Run: headless pygame with SDL's dummy video driver; simulated clock (each Clock.tick advances the game by its frame time, no real sleeping); random seed 0; keys injected as events and as key.get_pressed() state; mouse plan: one left click at the window centre at the start of phase 2, then a move to the lower-right quarter at the start of phase 3.
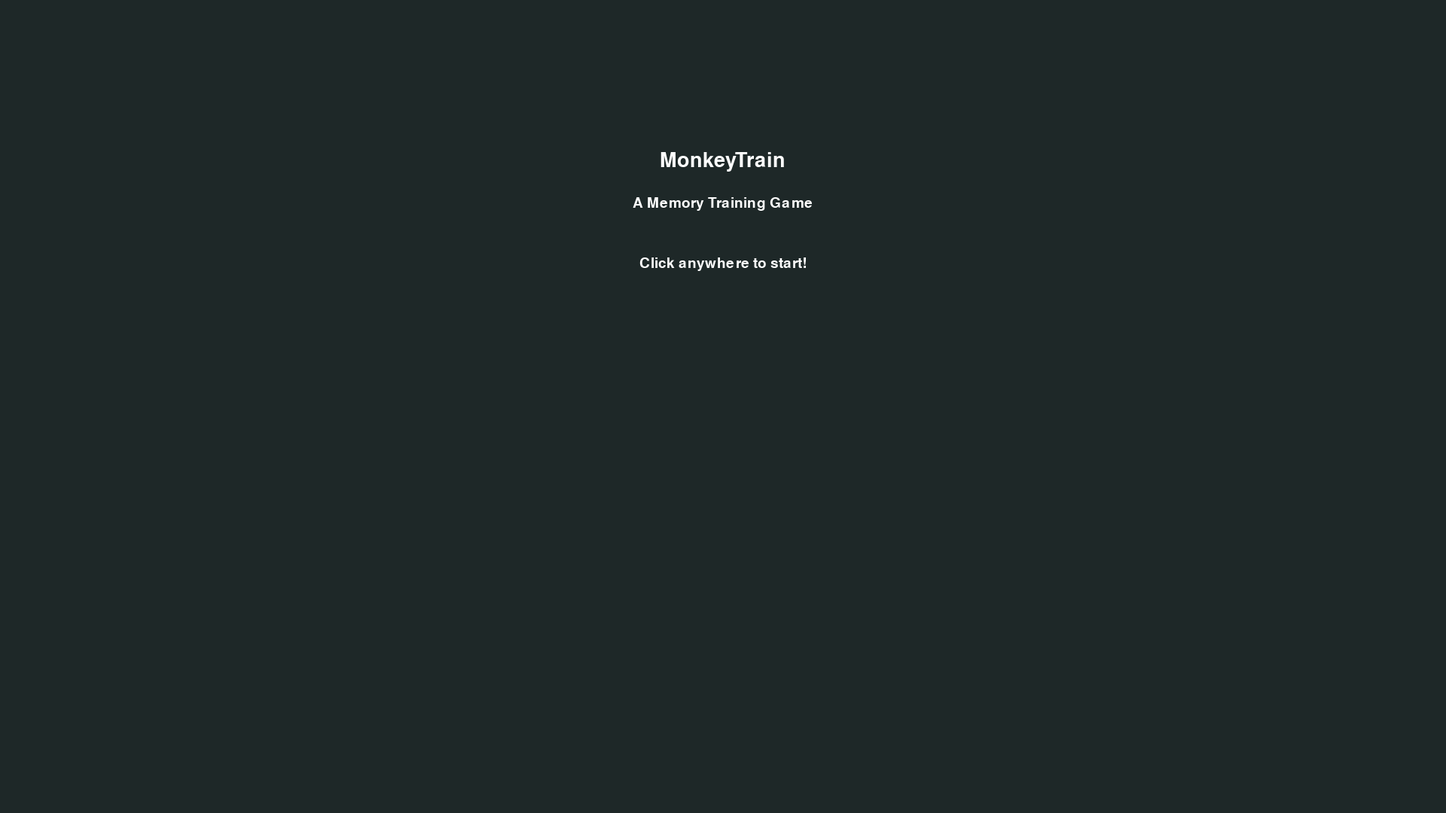
Frame 1 of 4 · flips 1–60 · no input
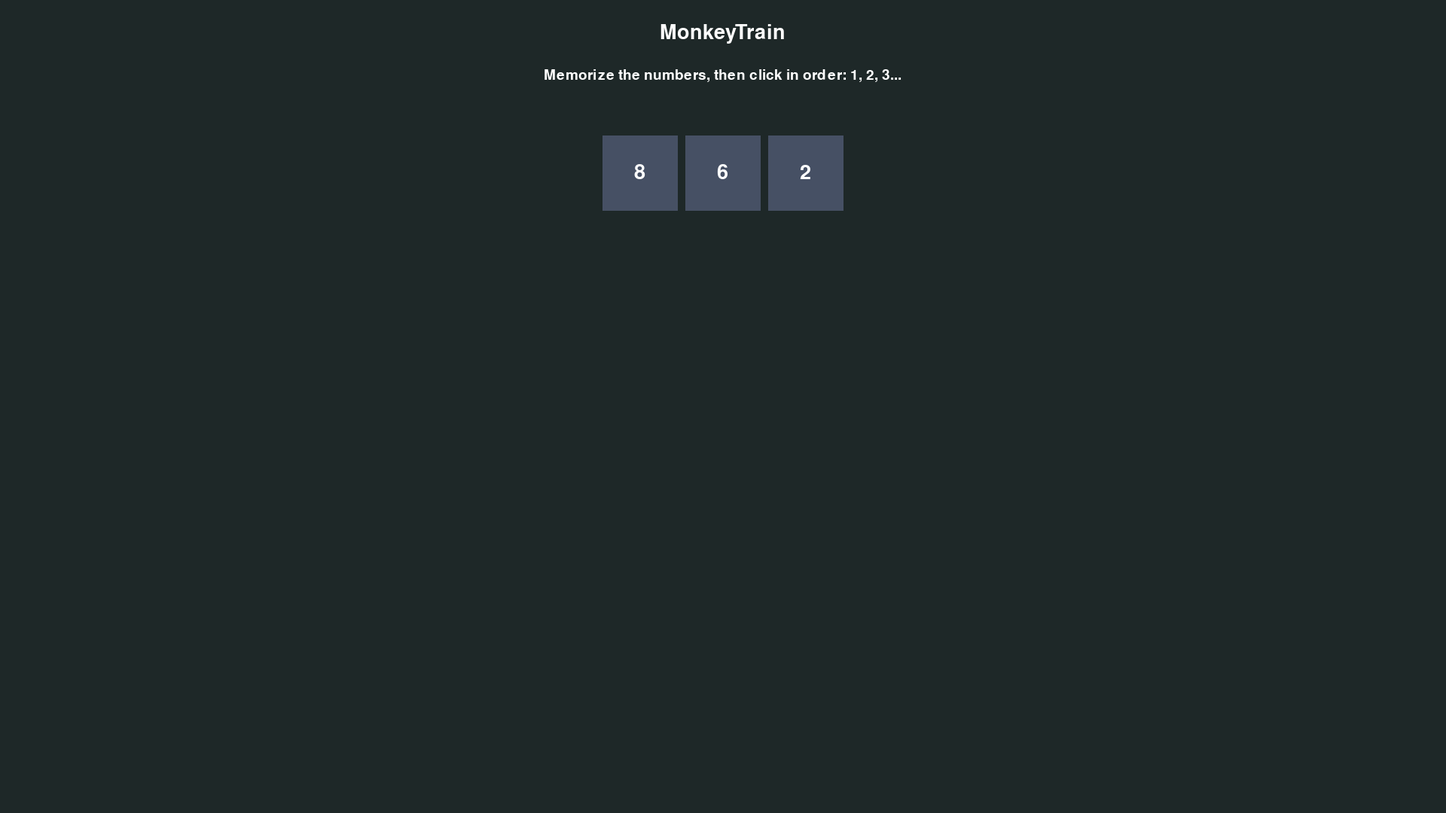
Frame 2 of 4 · flips 61–180 · clicked the window centre · tapped SPACE, RETURN · held RIGHT (→), D
Frame 3 of 4 · flips 181–300 · moved the mouse to the lower-right quarter · held DOWN (↓), S · screen unchanged from frame 2, image omitted
Frame 4 of 4 · flips 301–420 · held LEFT (←), A, UP (↑), W · screen unchanged from frame 3, image omitted

The pygame program that drew these frames:

import pygame
import random
import time

#Initialize pygame modules
pygame.init()

# =============================================================================
#Constants - Game Configurations
# =============================================================================

#Window Dimensions
Width = 1920
Height = 1080

#Colour definitions (RGB tuples)
colour_bg = (30, 40, 40)
colour_tile_reveealed = (70, 80, 100)
colour_tile_hidden = (110, 120, 140)
colour_text = (255, 255, 255)
colour_sucess = (100, 200, 100)
colour_failure = (200, 100, 100)

#font settings
font_large = pygame.font.SysFont("calibri", 40)
font_small = pygame.font.SysFont("calibri", 28)

#Game settings
base_display_time = 5.0 #Seconds to show numbers
tile_size = 100
tile_padding = 10


#Create the game window - dimensions must be passed with a tuple (width, height)
window = pygame.display.set_mode((Width, Height))
pygame.display.set_caption("MonkeyTrain")

# =============================================================================
# HELPER FUNCTIONS
# =============================================================================

def draw_text(surface, text, x, y, font, colour):
    text_image = font.render(text, True, colour)
    surface.blit(text_image, (x, y))


def draw_text_centered(surface, text, y, font, colour):
     text_image = font.render(text, True, colour)
     x = (Width - text_image.get_width()) // 2
     surface.blit(text_image, (x, y))


def generate_grid(grid_size):
     numbers = list(range(1, grid_size * grid_size + 1))
     random.shuffle(numbers)

     #Build the 2D Grid
     grid = []
     index = 0

     for row in range(grid_size):
        current_row = []
        for col in range(grid_size):
            current_row.append(numbers[index])
            index += 1
        grid.append(current_row)
    
        return grid

def get_tile_position(grid_size):
    total_width = grid_size * tile_size + (grid_size - 1) * tile_padding
    start_x = (Width - total_width) // 2
    start_y = 180

    positions = []

    for row in range(grid_size):
        current_row = []
        for col in range(grid_size):
            x = start_x + col * (tile_size + tile_padding)
            y = start_y + row * (tile_size + tile_padding)
            current_row.append((x, y, tile_size))
        positions.append(current_row)

    return positions

def draw_grid(grid, positions, reveal):
    for row in range(len(grid)):
        for col in range(len(grid[row])):
            x, y, size = positions[row][col]
            
            if reveal:
                # Draw tile with visible number
                pygame.draw.rect(window, colour_tile_reveealed, (x, y, size, size))
                # Center the number on the tile
                number_text = str(grid[row][col])
                text_surface = font_large.render(number_text, True, colour_text)
                text_x = x + (size - text_surface.get_width()) // 2
                text_y = y + (size - text_surface.get_height()) // 2
                window.blit(text_surface, (text_x, text_y))
            else:
                # Draw hidden tile
                pygame.draw.rect(window, colour_tile_hidden, (x, y, size, size))

def get_clicked_tile_value(mouse_pos, grid, positions):

    mouse_x, mouse_y = mouse_pos

    for row in range(len(positions)):
        for col in range(len(positions[row])):
            x, y, size = positions[row][col]
            #check if click is within tile bounds
            if x <= mouse_x <= x + size and y <= mouse_y <= y + size:
                return grid[row][col]
    
    return None

def calculate_difficulty(score):
    if score < 3:
        return 3, base_display_time + 0.3
    elif score < 7:
        return 4, base_display_time
    else:
        return 5, base_display_time - 0.2
    
# =============================================================================
# GAME STATE FUNCTIONS
# =============================================================================


def run_round(level_size, reveal_time):

# Generate the game grid and get tile positions
    grid = generate_grid(level_size)
    positions = get_tile_position(level_size)
    
    # Create the correct sequence (1, 2, 3, ... n)
    correct_sequence = list(range(1, level_size * level_size + 1))
    
    # Game state variables
    is_showing_numbers = True
    show_start_time = pygame.time.get_ticks()
    user_sequence = []
    running = True
    
    while running:
        # Clear the screen
        window.fill(colour_bg)
        
        # Draw title and instructions
        draw_text_centered(window, "MonkeyTrain", 30, font_large, colour_text)
        draw_text_centered(window, "Memorize the numbers, then click in order: 1, 2, 3...", 90, font_small, colour_text)
        
        # Calculate elapsed time
        current_time = pygame.time.get_ticks()
        elapsed_seconds = (current_time - show_start_time) / 1000
        
        # Handle reveal phase timing
        if is_showing_numbers:
            draw_grid(grid, positions, reveal=True)
            if elapsed_seconds > reveal_time:
                is_showing_numbers = False
        else:
            draw_grid(grid, positions, reveal=False)
        
        # Update the display
        pygame.display.update()
        
        # Event handling
        for event in pygame.event.get():
            if event.type == pygame.QUIT:
                return None
            
            # Handle mouse clicks during play phase
            if event.type == pygame.MOUSEBUTTONDOWN and not is_showing_numbers:
                mouse_pos = pygame.mouse.get_pos()
                clicked_value = get_clicked_tile_value(mouse_pos, grid, positions)
                
                # Debug print - remove after testing
                print(f"Mouse clicked at: {mouse_pos}, Clicked value: {clicked_value}")
                
                if clicked_value is not None:
                    user_sequence.append(clicked_value)
                    current_index = len(user_sequence) - 1
                    
                    # Debug print - remove after testing
                    print(f"User sequence: {user_sequence}, Expected: {correct_sequence[current_index]}")
                    
                    # Check if the clicked number is correct
                    if user_sequence[current_index] != correct_sequence[current_index]:
                        return False  # Wrong answer
                    
                    # Check if sequence is complete
                    if len(user_sequence) == len(correct_sequence):
                        return True  # Round completed successfully
    
    return None

def show_start_screen():
    """
    Displays the game's start screen and waits for player input.
    
    Returns:
        bool: True if player wants to start, False if they quit
    """
    waiting = True
    
    while waiting:
        window.fill(colour_bg)
        draw_text_centered(window, "MonkeyTrain", 200, font_large, colour_text)
        draw_text_centered(window, "A Memory Training Game", 260, font_small, colour_text)
        draw_text_centered(window, "Click anywhere to start!", 340, font_small, colour_text)
        
        pygame.display.update()
        
        for event in pygame.event.get():
            if event.type == pygame.QUIT:
                return False
            if event.type == pygame.MOUSEBUTTONDOWN:
                return True
    
    return False

def show_feedback_screen(is_correct, score):
    window.fill(colour_bg)
    
    if is_correct:
        draw_text_centered(window, "Correct!", 250, font_large, colour_sucess)
    else:
        draw_text_centered(window, "Wrong! Try Again", 250, font_large, colour_failure)
    
    draw_text_centered(window, "Score: " + str(score), 330, font_small, colour_text)
    
    pygame.display.update()
    time.sleep(1.5)

def game_loop():

    score = 0
    running = True

    while running:
        # Get difficulty settings based on current score
        grid_size, display_time = calculate_difficulty(score)

        # Run a round and get the result
        result = run_round(grid_size, display_time)
        
        # Handle the result
        if result is None:
            # Player quit the game
            running = False
        elif result is True:
            # Player completed the round successfully
            score += 1
            show_feedback_screen(True, score)
        else:
            # Player made a mistake
            show_feedback_screen(False, score)
            score = 0  # Reset score on failure
    
def main():
    """
    Main entry point for the game.
    Initializes the game and starts the main loop.
    
    Returns:
        None
    """
    if show_start_screen():
        game_loop()
    
    pygame.quit()


# =============================================================================
# PROGRAM ENTRY POINT
# =============================================================================

if __name__ == "__main__":
    main()
